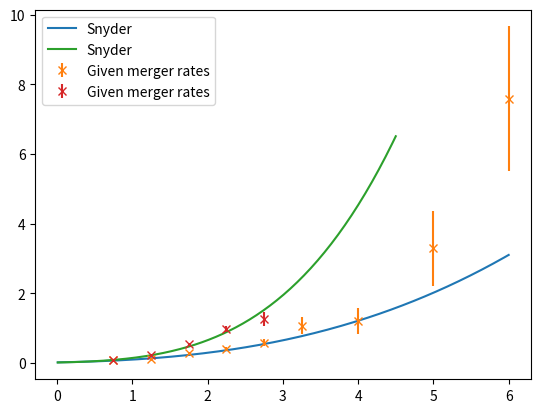
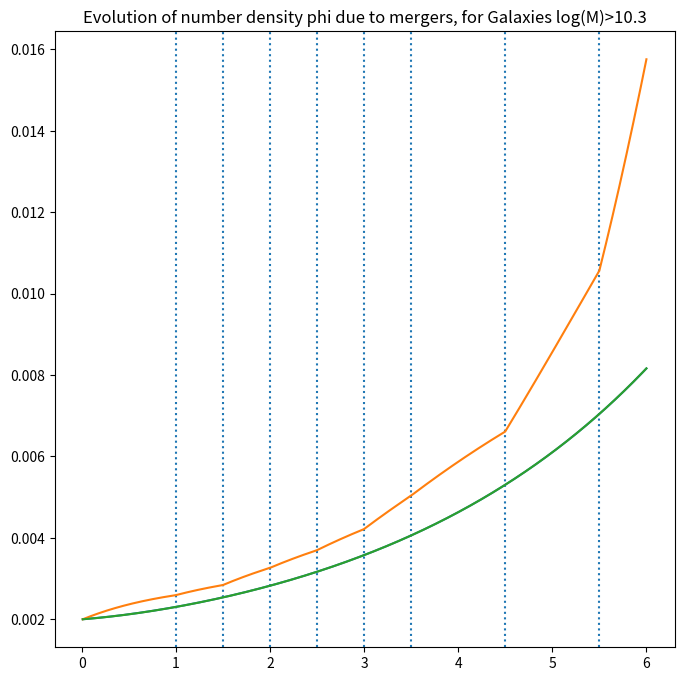

Here is the Python script that generated these plots, in order: (Note: this script raises an exception after producing the figures.)

# Imports
import math
import numpy as np
import scipy.integrate as integrate
import matplotlib.pyplot as plt


# Test LBT


c = 3 * 10**5 #km.s-1
h = 0.7
H_0 = 100 * h #km s−1 Mpc−1

D_H = (c/H_0) # Mpc
t_H = 1 / H_0

H_0 = 100 * h
t_H = 1 / H_0


def omega_de(z, omega_0, model, w_0=-1, w_1=0, h=0.7):
	# Returns the density parameter of dark energy for different models
	# If using constant_w model, you need to also input the value of w to test models other than w=-1

	if model == 'LCDM':
		# This branch not really necessary, can be replaces with model = 'linear'
		return omega_0
	elif model == 'constant_w':
		# This branch not really necessary, could be replaces with model = 'linear'
		return omega_0 * (1 + z)**(3*(1+w_0))
	elif model == 'linear':
		return omega_0 * (1 + z)**(3*(1+w_0+w_1)) * np.exp(-3*w_1*z)



def e(z, omega_m, omega_k, omega_0, model, w_0=-1, w_1=0, h=0.7):
	# Returns the parameter E(z) required for other calculations

	e = np.sqrt(omega_m * (1 + z) ** 3 + omega_k * (1 + z) **2 + omega_de(z, omega_0, model, w_0 = w_0, w_1 = w_1))
	return e



def LBTime(z, omega_m, omega_k, omega_0, model, h=0.7):
    t_H = 9.78 * h
    
    
    integral = integrate.quad(lambda Z: 1/((1+Z)*e(Z, omega_m, omega_k, omega_0, model)), 0, z) # integration holds error
    return integral[0] * t_H #* (1/100*h) # Want this in GIGAYEAR

LBTimeVec = np.vectorize(LBTime)

# Confirm that we can recreate the hogg plot for lookback time,
# and thus that the lookback time function is correct
# =============================================================================
# EDS = np.array([1, 0, 0])
# LD = np.array([0.05, 0, 0.95])
# HL = np.array([0.2, 0.8, 0])
# 
# zArray = np.linspace(0.01, 5, num = 200)
# EDS = LBTimeVec(zArray, 1, 0, 0, "LCDM")
# plt.plot(zArray, EDS, label = "einstein")
# LD = LBTimeVec(zArray, 0.05, 0.95, 0, "LCDM")
# plt.plot(zArray, LD, label = "LD")
# HL = LBTimeVec(zArray, 0.2, 0, 0.8, "LCDM")
# plt.plot(zArray, HL, label = "HL")
# plt.legend()
# plt.show()
# =============================================================================




def Phi(z, mass, OriginalPhi, omega_m, omega_k, omega_0, model, w_0=-1, w_1=0, h=0.7):
    # This function calculates the evolution of phi iteratively, ie,
    # it uses the last known value of galaxy density, times merger rate
    # at that z, to give the next value of galaxy density.
    # As such, every value of density depends on the last.
    # So these calculations don't go to waste, they are kept in an array
    # and the whole array is returned so there is no need to repeat
    # the calculation for every value of z.
    
    
    Times = LBTimeVec(z, omega_m, omega_k, omega_0, model, h=h)
    #print(Times)
    
    Densities = np.zeros(len(z))
    
    Densities[0] = OriginalPhi
    #print(Densities)
    
    for i, time in enumerate(Times):
        if i == 0:
            continue
        R = 0
        
        if mass > 10.3:
        
            if z[i] < 1:
                R = 0.07 # per GIGAYER!
            elif z[i] < 1.5:
                R = 0.12
            elif z[i] < 2:
                R = 0.29
            elif z[i] < 2.5:
                R = 0.39
            elif z[i] < 3:
                R = 0.58
            elif z[i] < 3.5:
                R = 1.07
            elif z[i] < 4.5:
                R = 1.21
            elif z[i] < 5.5:
                R = 3.29
            elif z[i] < 6.5:
                R = 7.59
        
        else:
        
            if z[i] < 1:
                R = 0.08 # per GIGAYER!
            elif z[i] < 1.5:
                R = 0.22
            elif z[i] < 2:
                R = 0.53
            elif z[i] < 2.5:
                R = 0.97
            elif z[i] < 3:
                R = 1.26
            elif z[i] < 3.5:
                R = 2.91
            else:
                R = 14.15
        
        
        Densities[i] = Densities[i - 1] * (1 + R * (Times[i] - Times[i - 1]))
        # Does this work backwards???
    
    return Densities


# !!!!!!!!!!!!!!!!!!!!!!!!!!!!!!!!!!!!!!!!!!!!!!!!!!!!!!!!!!!!!!!!

# Merger rate is a function of pair fraction and merger timescale; ie.
# the number of galaxies within a given radius of one another is counted
# to find the fraction of galaxies in pairs. It is then assumed that 
# all those pairs will eventually fuse over a certain timescale.
    
# The pair fraction given here is the fit found by Duncan, Conselice at al.
# This is then conveted into a merger rate using the Snyder approximation


def Pair_Fraction(z, mass):
    a = 0
    M = 0
    
    if mass < 9.7:
        print("Galaxy mass too low, merger rate unknown")
    elif mass < 10.3:
        M = 0.024
        a = 1.8
    else:
        M = 0.032
        a = 0.8
    
    return M*(1+z)**a


def Merger_Rate_Typical(z, mass): # Does not work, because paper uses 
    # Snyder, and therefore the parameters for snyder are given only 
    # a glance. Should be functions of z. Links are given to the papers
    # that DO describe the function.

    return (Pair_Fraction(z, mass) * 0.6)/0.5
    
Merger_Rate_TypicalVec = np.vectorize(Merger_Rate_Typical)


def Merger_Rate_Snyder(z, mass): # Looks good

    return (Pair_Fraction(z,mass) * (1+z) ** 2) / 2.4

Merger_Rate_SnyderVec = np.vectorize(Merger_Rate_Snyder)


# Now check the merger rates given in the paper agree with the function
# for merger rate as a function of z:


zArray = np.linspace(0.01, 6, num = 200)
Typ = Merger_Rate_TypicalVec(zArray, 11)
Sny = Merger_Rate_SnyderVec(zArray, 11)

LargerMergerRates = np.array([[0.75, 0.07, 0.01], [1.25, 0.12, 0.02], [1.75, 0.29, 0.03], [2.25, 0.39, 0.06], [2.75, 0.58, 0.1], [3.25, 1.07, 0.25], [4, 1.21, 0.37], [5, 3.29, 1.07], [6, 7.59, 2.069]])

#plt.plot(zArray, Typ, label = "Typical")
plt.plot(zArray, Sny, label = "Snyder")
#plt.scatter(LargerMergerRates[:,0], LargerMergerRates[:,1])
plt.errorbar(LargerMergerRates[:,0],LargerMergerRates[:,1], yerr = LargerMergerRates[:,2], fmt="x", label = "Given merger rates")

#plt.yscale("Log")
plt.legend()
plt.show()


zArray = np.linspace(0.01, 4.5, num = 200)
Typ = Merger_Rate_TypicalVec(zArray, 10)
Sny = Merger_Rate_SnyderVec(zArray, 10)

SmallerMergerRates = np.array([[0.75, 0.08, 0.01], [1.25, 0.22, 0.02], [1.75, 0.53, 0.04], [2.25, 0.97, 0.09], [2.75, 1.26, 0.21]])

#plt.plot(zArray, Typ, label = "Typical")
plt.plot(zArray, Sny, label = "Snyder")
#plt.scatter(SmallerMergerRates[:,0], SmallerMergerRates[:,1])
plt.errorbar(SmallerMergerRates[:,0],SmallerMergerRates[:,1], yerr = SmallerMergerRates[:,2], fmt="x", label = "Given merger rates")

#plt.yscale("Log")
plt.legend()
plt.show()


# These aren't perfect; it might be worth fitting to find the parameters
# a & M instead of using those from the paper, but then not sure that the
# merger rates in the paper aren't derived using these parameters, and
# therefore parameters more fundamental Must check.


def Phi_func(z, mass, OriginalPhi, omega_m, omega_k, omega_0, model, w_0=-1, w_1=0, h=0.7):
    # This function calculates an array of phi densities iteratively,
    # but uses the snyder approximation to calculate the merger rate,
    # rather than using a set of merger rates which change after a
    # certain redsift interval.
    
    Times = LBTimeVec(z, omega_m, omega_k, omega_0, model)
    #print(Times)
    
    Densities = np.zeros(len(z))
    
    Densities[0] = OriginalPhi
    #print(Densities)
    
    for i, time in enumerate(Times):
        if i == 0:
            continue
        
        Densities[i] = Densities[i - 1] * (1 + Merger_Rate_Snyder(z[i], mass) * (Times[i] - Times[i - 1]))
        # Does this work backwards???
    
    return Densities




    
def Phi_direct(z, mass, OriginalPhi, omega_m, omega_k, omega_0, model, w_0=-1, w_1=0, h=0.7):
    # This phi calculation integrates the Snyder approximation, which lets us 
    # directly access phi for a given z, without iteratively calculating
    # every previous phi value. This just makes it neater, and more in line
    # with the style of functions already in the code, which return one
    # value and then are vectorized.
    
    t_H = 9.78 * h
    
    
    if mass < 9.7: # Depending on mass, choose the parameters of the
        # pair fraction function
        print("Galaxy mass too low, merger rate unknown")
    elif mass < 10.3:
        M = 0.024
        a = 1.8
    else:
        M = 0.032
        a = 0.8
    
    
    # integrate the Snyder approximation to find how much phi should change.
    
    integral = integrate.quad(lambda Z: ((t_H * M * (1+Z) ** (a+1)) / (2.4 * e(Z, omega_m, omega_k, omega_0, model))), 0, z) # integration holds error
    
    
    return np.exp(integral[0]) * OriginalPhi


# Plot the iterative evolution of number density, the number density evolution
# using the snyder function iteratively, and finally the integrated snyder
# to compare how they work.




plt.figure(figsize=(8,8))

Phi_directVec = np.vectorize(Phi_direct)

zArray = np.linspace(0.01, 6, num = 2000)

Density = Phi_directVec(zArray, 11, 0.002, 0.3, 0, 0.7, "linear")
plt.plot(zArray, Density, label = "Snyder integrated")


# ~~~~~~~~~~~~~~~~~~~~~~~~~~~~~~~~~~~~~~~~~~~~~~~~~~~~~~~~~~~~~~~~~~~~~


Phi_funcVec = np.vectorize(Phi_func)

zArray = np.linspace(0.01, 6, num = 2000)

Density = Phi(zArray, 11, 0.002, 0.3, 0, 0.7, "linear")

# Vertical lines show where the merger ratio changes

plt.axvline(x=1, linestyle = ":")
plt.axvline(x=1.5, linestyle = ":")
plt.axvline(x=2, linestyle = ":")
plt.axvline(x=2.5, linestyle = ":")
plt.axvline(x=3, linestyle = ":")
plt.axvline(x=3.5, linestyle = ":")
plt.axvline(x=4.5, linestyle = ":")
plt.axvline(x=5.5, linestyle = ":")


plt.plot(zArray, Density, label = "Iterative")

Density = (Phi_func(zArray, 11, 0.002, 0.3, 0, 0.7, "linear"))

plt.plot(zArray, Density, label = "Snyder approximation")

plt.title("Evolution of number density phi due to mergers, for Galaxies log(M)>10.3")

plt.yscale("Log")

plt.ylabel("Number density $\Phi$ ($Mpc^{-1}$)")
plt.xlabel("Redshift z")

plt.legend()
plt.show()

# ~~~~~~~~~~~~~~~~~~~~~~~~~~~~~~~~~~~~~~~~~~~~~~~~~~~~~~~~~~~~~~~~~~~~~~~~~~~~



plt.figure(figsize=(8,8))

Phi_directVec = np.vectorize(Phi_direct)

zArray = np.linspace(0.01, 4, num = 2000)

Density = Phi_directVec(zArray, 10, 0.002, 0.3, 0, 0.7, "linear")
plt.plot(zArray, Density, label = "Snyder integrated")



Phi_funcVec = np.vectorize(Phi_func)

zArray = np.linspace(0.01, 4, num = 2000)

Density = Phi(zArray, 10, 0.002, 0.3, 0, 0.7, "linear")

# Vertical lines show where the merger ratio changes

plt.axvline(x=1, linestyle = ":")
plt.axvline(x=1.5, linestyle = ":")
plt.axvline(x=2, linestyle = ":")
plt.axvline(x=2.5, linestyle = ":")
plt.axvline(x=3, linestyle = ":")
plt.axvline(x=3.5, linestyle = ":")


plt.plot(zArray, Density, label = "Iterative")

Density = (Phi_func(zArray, 10, 0.002, 0.3, 0, 0.7, "linear"))

plt.plot(zArray, Density, label = "Snyder approximation")


plt.yscale("Log")

plt.ylabel("Number density $\Phi$ ($Mpc^{-1}$)")
plt.xlabel("Redshift z")

plt.title("Evolution of number density phi due to mergers, for Galaxies 9.7<log(M)<10.3")
plt.legend()
plt.show()



















